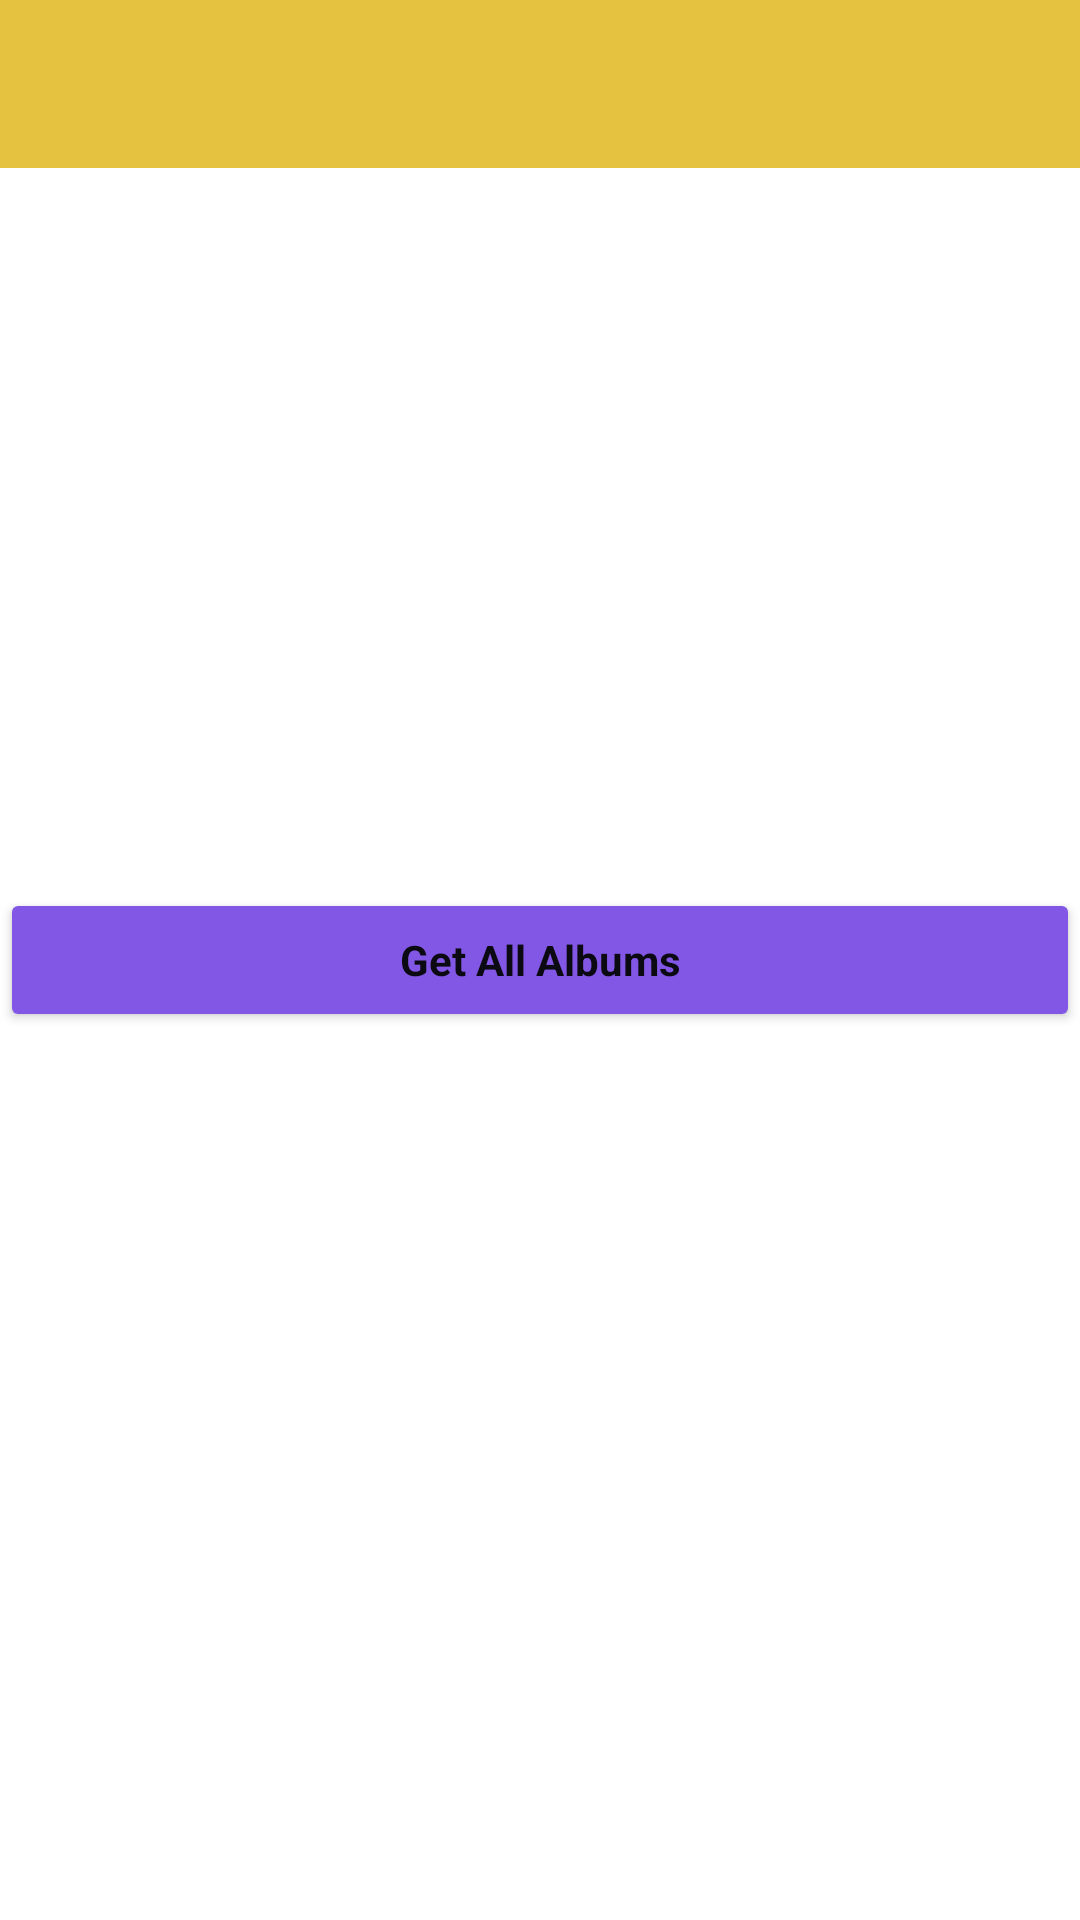

Write the Android layout XML for this screen, with the resource values it uses.
<!-- AndroidManifest.xml: application theme Theme.APIQueryApplication -->
<!-- res/layout/activity_albums.xml -->
<?xml version="1.0" encoding="utf-8"?>
<androidx.constraintlayout.widget.ConstraintLayout xmlns:android="http://schemas.android.com/apk/res/android"
    xmlns:app="http://schemas.android.com/apk/res-auto"
    xmlns:tools="http://schemas.android.com/tools"
    android:layout_width="match_parent"
    android:layout_height="match_parent"
    tools:context=".views.AlbumsActivity">

    <androidx.appcompat.widget.Toolbar
        android:id="@+id/toolbar_albums"
        style="@style/Theme.APIQueryApplication.Toolbar"
        android:background="@color/yellow_500"
        app:layout_constraintEnd_toEndOf="parent"
        app:layout_constraintStart_toStartOf="parent"
        app:layout_constraintTop_toTopOf="parent"
        app:navigationIcon="@drawable/ic_baseline_arrow_back_24"
        app:titleTextColor="@color/yellow_900" />

    <Button
        android:id="@+id/albums_btn_search_all"
        style="@style/Theme.APIQueryApplication.Button"
        android:text="@string/getAllAlbums"
        app:layout_constraintBottom_toBottomOf="parent"
        app:layout_constraintEnd_toEndOf="parent"
        app:layout_constraintStart_toStartOf="parent"
        app:layout_constraintTop_toTopOf="parent" />

</androidx.constraintlayout.widget.ConstraintLayout>
<!-- resources referenced by this layout -->
<resources>
  <color name="yellow_500">#E6C241</color>
  <color name="yellow_900">#82610D</color>
  <string name="getAllAlbums">Get All Albums</string>
  <style name="Theme.APIQueryApplication.Button">
          <item name="android:layout_width">match_parent</item>
          <item name="android:layout_height">wrap_content</item>
          <item name="android:backgroundTint">@color/gray_light</item>
          <item name="android:textColor">@color/black</item>
          <item name="android:textStyle">bold</item>
      </style>
  <style name="Theme.APIQueryApplication.Toolbar">
          <item name="android:layout_width">match_parent</item>
          <item name="android:layout_height">?attr/actionBarSize</item>
      </style>
  <style name="Theme.APIQueryApplication" parent="Theme.MaterialComponents.Light.NoActionBar">
          
          <item name="colorPrimary">@color/purple_500</item>
          <item name="colorPrimaryVariant">@color/purple_700</item>
          <item name="colorOnPrimary">@color/white</item>
          
          <item name="colorSecondary">@color/teal_200</item>
          <item name="colorSecondaryVariant">@color/teal_700</item>
          <item name="colorOnSecondary">@color/black</item>
          
          <item name="android:statusBarColor" tools:targetApi="l">?attr/colorPrimaryVariant</item>
          
      </style>
  <color name="gray_light">#8257E5</color>
  <color name="black">#0B0911</color>
  <color name="white">#E1E1E6</color>
  <!-- not gathered from this repository: default colours our renderer supplied (Android Studio template values) -->
  <color name="purple_500">#FF6200EE</color>
  <color name="purple_700">#FF3700B3</color>
  <color name="teal_200">#FF03DAC5</color>
  <color name="teal_700">#FF018786</color>
</resources>
